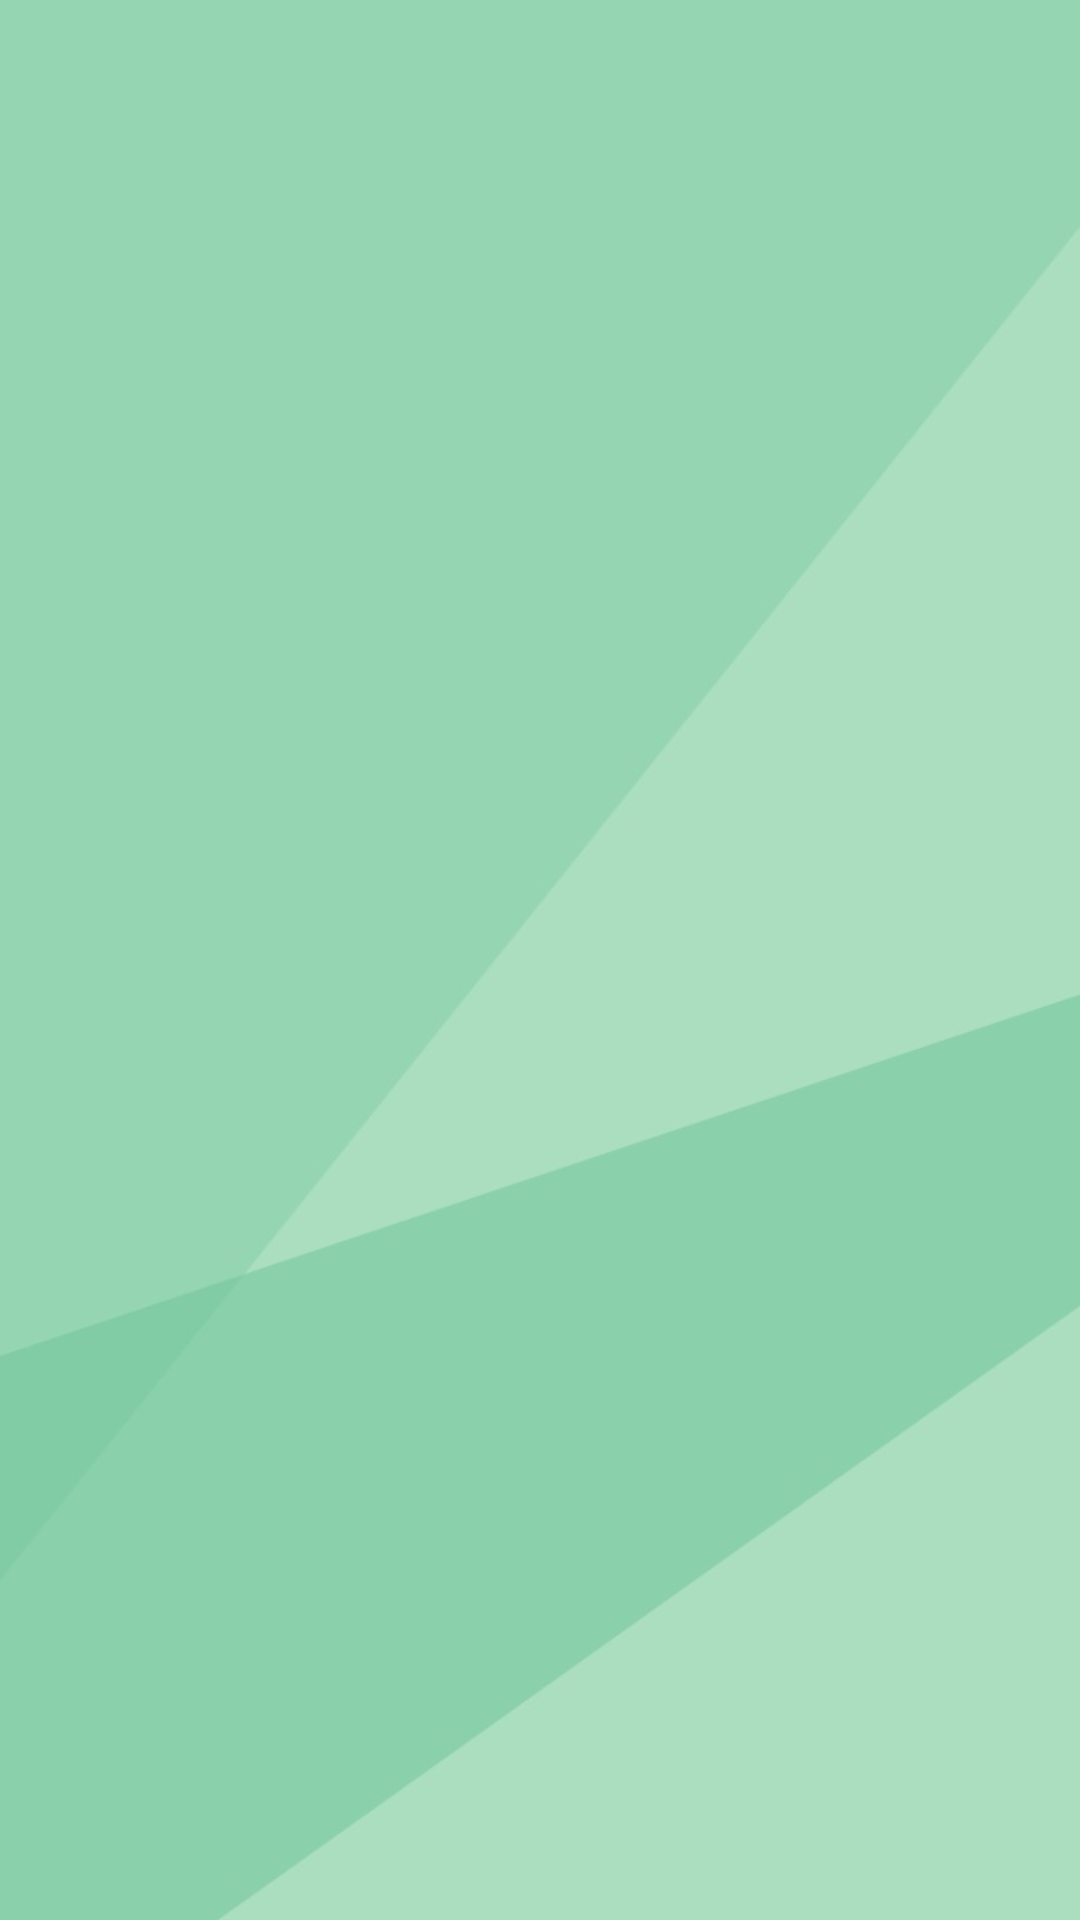

Write the Android layout XML for this screen, with the resource values it uses.
<!-- AndroidManifest.xml: application theme Theme.Finanzplaner -->
<!-- res/layout/activity_diagrammdetail.xml -->
<?xml version="1.0" encoding="utf-8"?>
<androidx.constraintlayout.widget.ConstraintLayout xmlns:android="http://schemas.android.com/apk/res/android"
    xmlns:app="http://schemas.android.com/apk/res-auto"
    xmlns:tools="http://schemas.android.com/tools"
    android:layout_width="match_parent"
    android:layout_height="match_parent"
    android:background="@drawable/background"
    tools:context=".view.DiagrammDetail">


    <com.github.mikephil.charting.charts.PieChart
        android:id="@+id/pieChart2"
        android:layout_width="302dp"
        android:layout_height="206dp"
        android:layout_alignParentLeft="true"
        android:layout_alignParentTop="true"
        android:layout_gravity="center"
        android:layout_marginBottom="108dp"
        app:layout_constraintBottom_toTopOf="@+id/legendeDiagramm"
        app:layout_constraintEnd_toEndOf="parent"
        app:layout_constraintHorizontal_bias="0.495"
        app:layout_constraintStart_toStartOf="parent"
        app:layout_constraintTop_toTopOf="parent"
        app:layout_constraintVertical_bias="1.0"
        tools:ignore="MissingConstraints">

    </com.github.mikephil.charting.charts.PieChart>

    <androidx.recyclerview.widget.RecyclerView
        android:id="@+id/legendeDiagramm"
        android:layout_width="409dp"
        android:layout_height="336dp"
        tools:layout_editor_absoluteX="1dp"
        tools:layout_editor_absoluteY="394dp" />
</androidx.constraintlayout.widget.ConstraintLayout>
<!-- resources referenced by this layout -->
<resources>
  <!-- drawable background: jpg bitmap (drawable-v24, 100503 bytes) -->
  <style name="Theme.Finanzplaner" parent="Theme.MaterialComponents.DayNight.DarkActionBar">
          
          <item name="colorPrimary">@color/illuminatingemerald</item>
          <item name="colorPrimaryVariant">@color/bottlegreen</item>
          <item name="colorOnPrimary">@color/white</item>
          
          <item name="colorSecondary">@color/oceangreen</item>
          <item name="colorSecondaryVariant">@color/mint</item>
          <item name="colorOnSecondary">@color/darkjunglegreen</item>
          
          <item name="android:statusBarColor" tools:targetApi="l">?attr/colorPrimaryVariant</item>
          
      </style>
  <color name="illuminatingemerald">#40916C</color>
  <color name="bottlegreen">#2D6A4F</color>
  <color name="white">#FFFFFFFF</color>
  <color name="oceangreen">#74C69D</color>
  <color name="mint">#52B788</color>
  <color name="darkjunglegreen">#081C15</color>
</resources>
